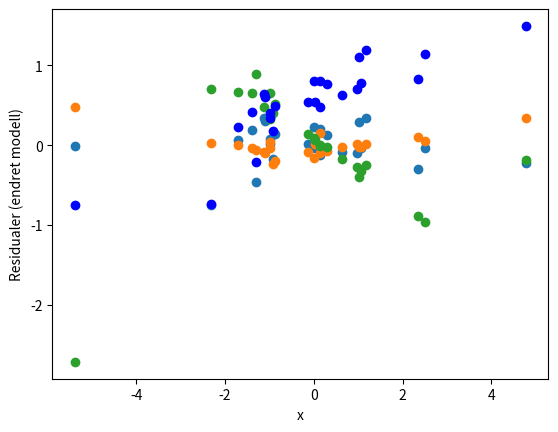

Write the Python code that produced this figure.
import numpy as np
import matplotlib.pyplot as plt

#Initialisering av parameterverdier
n = 25
alpha = 0.5
beta = 0.25
sigma = 0.25

#Simulering av data etter modell
x = np.random.normal(loc=0,scale=2,size=n) # trekker x_1,x_2,...,x_n
y = alpha + beta * x + np.random.normal(loc=0,scale=sigma,size=n) # genererer tilhørende verdier for y_i

#Visualiserer resultatet i et plott
plt.plot(x,y,'bo')
plt.xlabel('x')
plt.ylabel('y')
plt.show()

def estimerELR(x,y):
    #Beregner gjennomsnitt
    xStrek = np.mean(x)
    yStrek = np.mean(y)
    #Estimater for parametere
    betaHat = np.sum((x-xStrek)*y)/np.sum((x-xStrek)**2)
    alphaHat = yStrek - betaHat * xStrek
    S2 = np.sum((y-(alphaHat+betaHat*x))**2)/(len(x)-2)
    #Returnerer resultatet i en liste
    return [alphaHat,betaHat,S2]

# estimerer parametrene
paramHat = estimerELR(x,y)
alpha_hat, beta_hat, s2 = paramHat

residuals = y - (alpha_hat + beta_hat*x)  # beregner residualene
plt.scatter(x, residuals)  # plotter residualene mot x
plt.xlabel('x')
plt.ylabel('Residualer')
plt.show()

# genererer data etter ny modell
y_new = alpha + beta * x + 0.02 * x**2 + np.random.normal(loc=0,scale=0.10,size=n)

# estimerer parametrene med ny y
paramHat_new = estimerELR(x,y_new)  
alpha_hat_new, beta_hat_new, s2_new = paramHat_new

# beregner estimerte residualer for ny modell
residuals_new = y_new - (alpha_hat_new + beta_hat_new*x)

# plotter residualene for ny modell
plt.scatter(x, residuals_new)
plt.xlabel('x')
plt.ylabel('Residualer (ny modell)')
plt.show()

# HER STARTER OPPGAVE 1C

# genererer data etter endret fordeling av epsilon
epsilon_edited = np.random.normal(loc=0,scale=0.10 * (0.1+ x**2),size=n)
y_edited= alpha + beta * x + epsilon_edited

# estimerer parametrene med endret y
paramHat_edited = estimerELR(x,y_edited)
alpha_hat_edited, beta_hat_edited, s2_edited = paramHat_edited

# beregner estimerte residualer for endret modell
residuals_edited = y_edited - (alpha_hat_edited + beta_hat_edited*x)

# plotter residualene for endret modell
plt.scatter(x, residuals_edited)
plt.xlabel('x')
plt.ylabel('Residualer (endret modell)')
plt.show()